Run: headless pygame with SDL's dummy video driver; simulated clock (each Clock.tick advances the game by its frame time, no real sleeping); random seed 0; keys injected as events and as key.get_pressed() state; no mouse input.
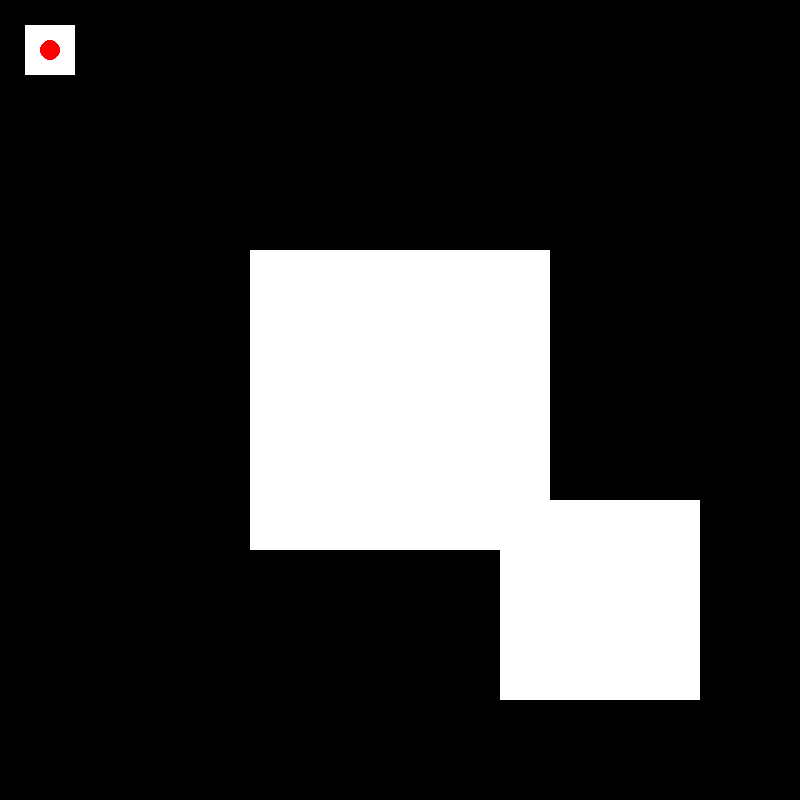
Frame 1 of 4 · flips 1–60 · no input
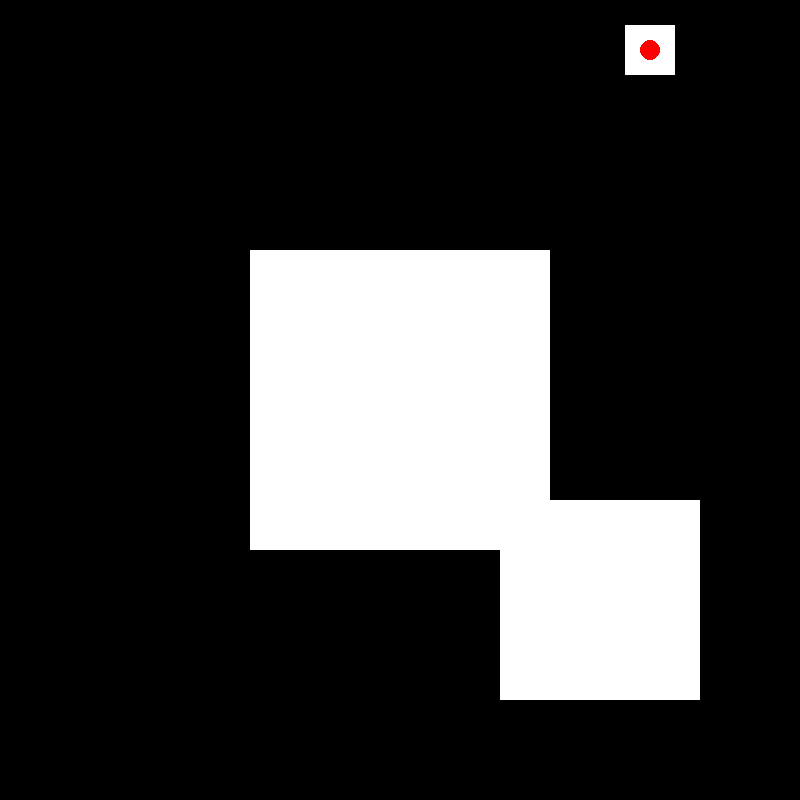
Frame 2 of 4 · flips 61–180 · tapped SPACE, RETURN · held RIGHT (→), D
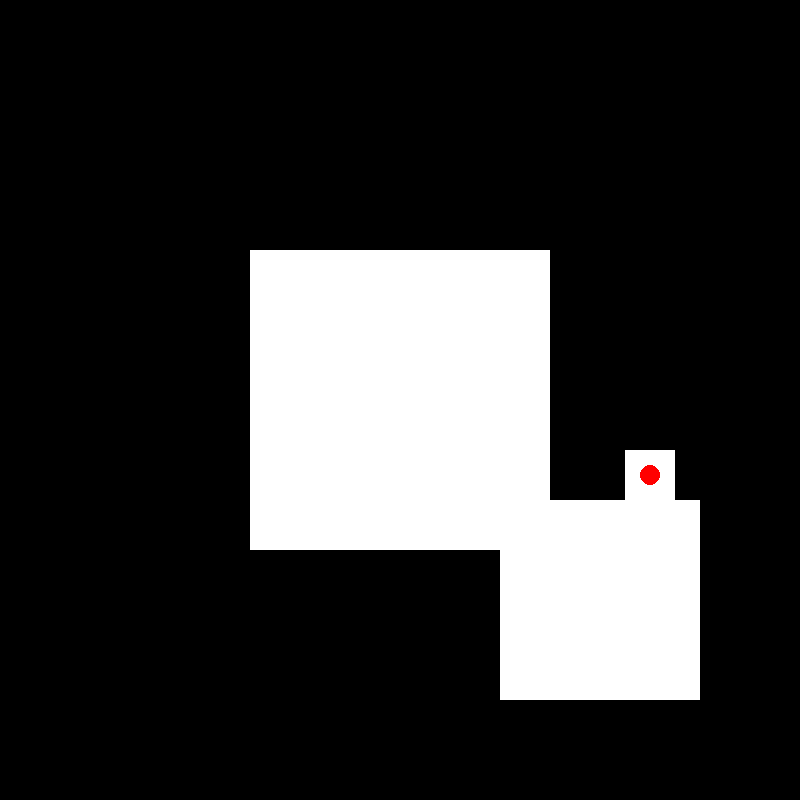
Frame 3 of 4 · flips 181–300 · held DOWN (↓), S
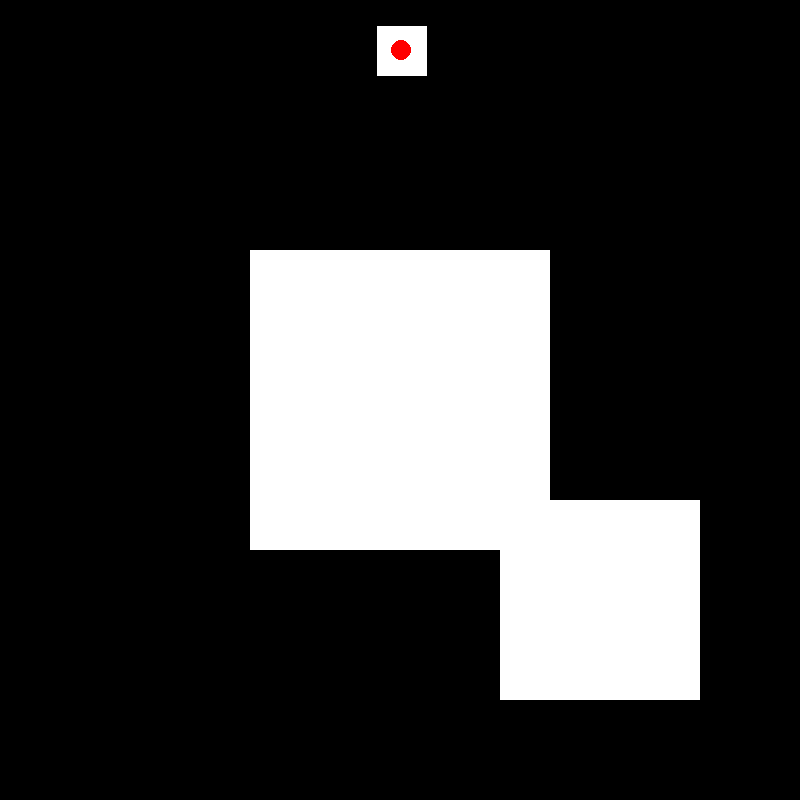
Frame 4 of 4 · flips 301–420 · held LEFT (←), A, UP (↑), W

The pygame program that drew these frames:

import pygame

class CollisionHitbox:
    def __init__(self, x, y, w, h):
        self.rect = pygame.Rect(x-w/2, y-h/2, w, h)
        self.pos = pygame.Vector2(x,y)
        self.dim = pygame.Vector2(w,h)
        self.hdim = self.dim/2

    def draw(self, surface):
        pygame.draw.rect(surface, "white", self.rect)

class WallCollider(CollisionHitbox):
    all = []
    def __init__(self, x, y, w, h, c):
        WallCollider.all.append(self)
        super().__init__(x, y, w, h, )

class PlayerCollider(CollisionHitbox):
    def __init__(self, x, y, w, h, c):
        super().__init__(x, y, w, h, )
        self.movement_vector = pygame.Vector2(0,0)
    
    def move_and_collide(self):
        #Skip all calculations if the player is not moving
        if self.movement_vector.magnitude() == 0:
            return
        
        #Scale vector to player speed
        new_v = self.movement_vector.copy()
        new_v.scale_to_length(speed)

        #Resolve collisions due to x component of new_v
        self.pos.x += new_v.x
        self.rect.centerx = self.pos.x
        #Get all colliding walls due to x component of new_v
        x_collisions = self.rect.collideobjectsall(WallCollider.all, key=lambda w: w.rect)
        if x_collisions:
            if new_v.x > 0: #Travelling right
                #Snap to left-most wall side
                nearest_wall = min(x_collisions, key=lambda w: w.rect.left)
                self.pos.x = nearest_wall.rect.left - self.hdim.x
            elif new_v.x < 0: #Travelling left
                #Snap to right-most wall side
                nearest_wall = max(x_collisions, key=lambda w: w.rect.right)
                self.pos.x = nearest_wall.rect.right + self.hdim.x
            #Update x location
            self.rect.centerx = self.pos.x

        #Resolve collisions due to y component of new_v
        self.pos.y += new_v.y
        self.rect.centery = self.pos.y
        #Get all colliding walls due to y component of new_v
        y_collisions = self.rect.collideobjectsall(WallCollider.all, key=lambda w: w.rect)
        if y_collisions:
            if new_v.y > 0: #Travelling down
                #Snap to up-most wall side
                nearest_wall = min(y_collisions, key=lambda w: w.rect.top)
                self.pos.y = nearest_wall.rect.top - self.hdim.y
            elif new_v.y < 0: #Travelling up
                nearest_wall = max(y_collisions, key=lambda w: w.rect.bottom)
                self.pos.y = nearest_wall.rect.bottom + self.hdim.y
            #Update y location
            self.rect.centery = self.pos.y

    def update(self):
        self.move_and_collide()

#Setup display
display = pygame.display.set_mode((800,800))
surf = pygame.Surface(display.get_size(), pygame.SRCALPHA)

w = WallCollider(400,400, 300, 300, (255,255,255, 100))
w = WallCollider(600,600, 200, 200, (255,255,255, 100))
p = PlayerCollider(50, 50, 50, 50, (150,130,150, 255))

clock = pygame.time.Clock()
running = True
speed = 5

while running:
    for event in pygame.event.get():
        if event.type == pygame.QUIT:
            running = False
        elif event.type == pygame.KEYDOWN:
            match event.key:
                case pygame.K_s:
                    p.movement_vector.y += 1
                case pygame.K_w:
                    p.movement_vector.y -= 1
                case pygame.K_d:
                    p.movement_vector.x += 1
                case pygame.K_a:
                    p.movement_vector.x -= 1
        elif event.type == pygame.KEYUP:
            match event.key:
                case pygame.K_s:
                    p.movement_vector.y -= 1
                case pygame.K_w:
                    p.movement_vector.y += 1
                case pygame.K_d:
                    p.movement_vector.x -= 1
                case pygame.K_a:
                    p.movement_vector.x += 1
    
    display.fill(0)
    surf.fill(0)
    for w in WallCollider.all:
        w.draw(surf)
    p.update()
    p.draw(surf)
    pygame.draw.circle(surf, "red",p.pos,10)
    display.blit(surf, (0,0))
    pygame.display.update()
    clock.tick(100)
